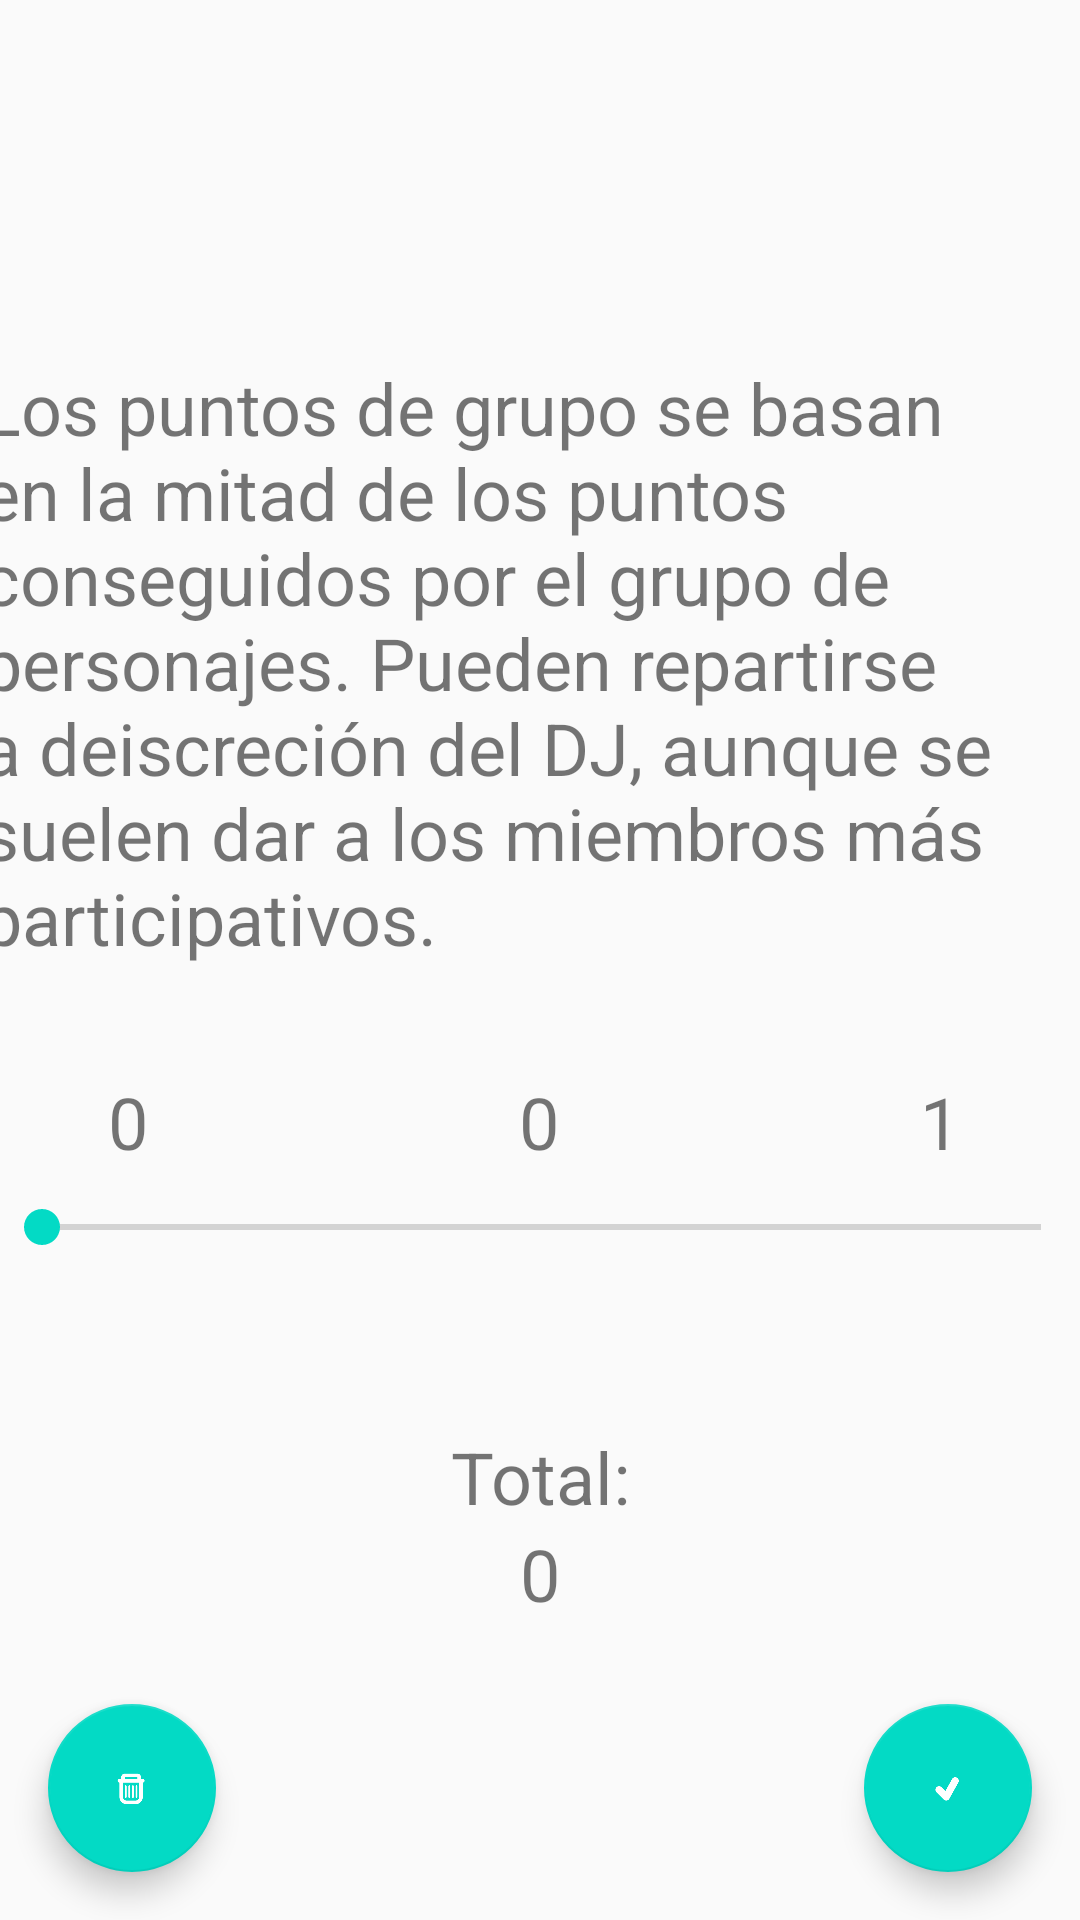

Produce the Android XML layout that renders to this screen, including the resource entries it uses.
<!-- AndroidManifest.xml: application theme AppTheme -->
<!-- res/layout/activity_puntos_grupo.xml -->
<?xml version="1.0" encoding="utf-8"?>
<androidx.constraintlayout.widget.ConstraintLayout xmlns:android="http://schemas.android.com/apk/res/android"
    xmlns:app="http://schemas.android.com/apk/res-auto"
    xmlns:tools="http://schemas.android.com/tools"
    android:layout_width="match_parent"
    android:layout_height="match_parent"
    tools:context=".PuntosGrupo">

    <TextView
        android:id="@+id/textView4"
        android:layout_width="373dp"
        android:layout_height="220dp"
        android:text="Los puntos de grupo se basan en la mitad de los puntos conseguidos por el grupo de personajes. Pueden repartirse a deiscreción del DJ, aunque se suelen dar a los miembros más participativos."
        app:layout_constraintBottom_toTopOf="@+id/seekBar"
        app:layout_constraintEnd_toEndOf="parent"
        app:layout_constraintStart_toStartOf="parent"
        app:layout_constraintTop_toTopOf="parent"
        app:layout_constraintVertical_bias="0.703" />

    <SeekBar
        android:id="@+id/seekBar"
        android:layout_width="365dp"
        android:layout_height="38dp"
        android:layout_marginBottom="212dp"
        app:layout_constraintBottom_toBottomOf="parent"
        app:layout_constraintEnd_toEndOf="@+id/textView4"
        app:layout_constraintStart_toStartOf="@+id/textView4" />

    <TextView
        android:id="@+id/textView6"
        android:layout_width="wrap_content"
        android:layout_height="wrap_content"
        android:layout_marginStart="36dp"
        android:layout_marginTop="48dp"
        android:text="0"
        app:layout_constraintBottom_toTopOf="@+id/seekBar"
        app:layout_constraintStart_toStartOf="parent"
        app:layout_constraintTop_toBottomOf="@+id/textView4"
        app:layout_constraintVertical_bias="1.0" />

    <TextView
        android:id="@+id/lblMax"
        android:layout_width="wrap_content"
        android:layout_height="wrap_content"
        android:layout_marginEnd="40dp"
        android:text="1"
        app:layout_constraintBottom_toTopOf="@+id/seekBar"
        app:layout_constraintEnd_toEndOf="parent" />

    <TextView
        android:id="@+id/lblDar"
        android:layout_width="wrap_content"
        android:layout_height="wrap_content"
        android:text="0"
        app:layout_constraintBottom_toTopOf="@+id/seekBar"
        app:layout_constraintEnd_toStartOf="@+id/lblMax"
        app:layout_constraintHorizontal_bias="0.507"
        app:layout_constraintStart_toEndOf="@+id/textView6" />

    <TextView
        android:id="@+id/textView14"
        android:layout_width="wrap_content"
        android:layout_height="wrap_content"
        android:layout_marginTop="48dp"
        android:text="Total:"
        app:layout_constraintEnd_toEndOf="parent"
        app:layout_constraintStart_toStartOf="parent"
        app:layout_constraintTop_toBottomOf="@+id/seekBar" />

    <TextView
        android:id="@+id/lblTotal"
        android:layout_width="wrap_content"
        android:layout_height="wrap_content"
        android:text="0"
        app:layout_constraintEnd_toEndOf="parent"
        app:layout_constraintStart_toStartOf="parent"
        app:layout_constraintTop_toBottomOf="@+id/textView14" />

    <com.google.android.material.floatingactionbutton.FloatingActionButton
        android:id="@+id/btnOk"
        android:layout_width="wrap_content"
        android:layout_height="wrap_content"
        android:layout_marginEnd="16dp"
        android:layout_marginBottom="16dp"
        android:clickable="true"
        app:layout_constraintBottom_toBottomOf="parent"
        app:layout_constraintEnd_toEndOf="parent"
        app:srcCompat="@mipmap/ic_ok_foreground" />

    <com.google.android.material.floatingactionbutton.FloatingActionButton
        android:id="@+id/btnClear"
        android:layout_width="wrap_content"
        android:layout_height="wrap_content"
        android:layout_marginStart="16dp"
        android:layout_marginBottom="16dp"
        android:clickable="true"
        app:layout_constraintBottom_toBottomOf="parent"
        app:layout_constraintStart_toStartOf="parent"
        app:srcCompat="@mipmap/ic_trash_foreground" />

</androidx.constraintlayout.widget.ConstraintLayout>
<!-- resources referenced by this layout -->
<resources>
  <!-- mipmap ic_ok_foreground: png bitmap (mipmap-hdpi, 865 bytes) -->
  <!-- mipmap ic_trash_foreground: png bitmap (mipmap-hdpi, 1130 bytes) -->
  <style name="AppTheme" parent="Theme.AppCompat.Light.DarkActionBar">
          
          <item name="colorPrimary">@color/colorPrimary</item>
          <item name="colorPrimaryDark">@color/colorPrimaryDark</item>
          <item name="colorAccent">@color/colorAccent</item>
          <item name="android:textSize">24dip</item>
      </style>
  <!-- not gathered from this repository: default colours our renderer supplied (Android Studio template values) -->
  <color name="colorPrimary">#FF6200EE</color>
  <color name="colorPrimaryDark">#FF3700B3</color>
  <color name="colorAccent">#FF03DAC5</color>
</resources>
